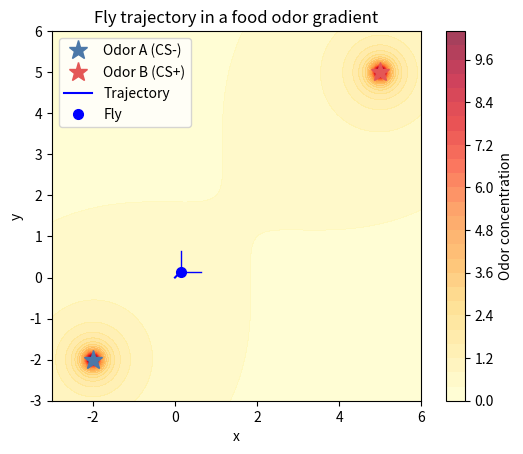

Here is the Python script that generated this plot:
"""Minimal 2D odor environment and fly-agent visualization.

Run this module directly to see a fly move forward while its trajectory and
food-odor concentration field are drawn.
"""

from __future__ import annotations

from dataclasses import dataclass, field
import math
from typing import Mapping

import matplotlib.pyplot as plt
from matplotlib.animation import FuncAnimation
import numpy as np


@dataclass
class OdorSource:
    """A chemical odor source and its projection-neuron signature."""

    name: str
    x: float
    y: float
    odor_strength: float = 1.0
    pn_channels: Mapping[str, float] = field(default_factory=dict)

    def concentration(
        self,
        x: float | np.ndarray,
        y: float | np.ndarray,
        minimum_distance: float,
    ) -> float | np.ndarray:
        """Return this source's inverse-distance concentration at ``(x, y)``."""
        distance = np.hypot(np.asarray(x) - self.x, np.asarray(y) - self.y)
        concentration = self.odor_strength / np.maximum(distance, minimum_distance)
        return float(concentration) if np.ndim(concentration) == 0 else concentration


@dataclass
class Environment2D:
    """A 2D environment with distinct odor sources and PN chemical signatures."""

    odor_a_x: float = -2.0
    odor_a_y: float = -2.0
    odor_b_x: float = 2.0
    odor_b_y: float = -2.0
    odor_strength: float = 1.0
    minimum_distance: float = 0.1
    odor_a_channels: Mapping[str, float] = field(
        default_factory=lambda: {"PN_L": 1.0, "PN_R": 0.15}
    )
    odor_b_channels: Mapping[str, float] = field(
        default_factory=lambda: {"PN_L": 0.15, "PN_R": 1.0}
    )

    def __post_init__(self) -> None:
        """Create the CS- and CS+ sources with differentiated PN profiles."""
        self.odor_sources = {
            "odor_a": OdorSource(
                "Odor A (CS-)",
                self.odor_a_x,
                self.odor_a_y,
                self.odor_strength,
                self.odor_a_channels,
            ),
            "odor_b": OdorSource(
                "Odor B (CS+)",
                self.odor_b_x,
                self.odor_b_y,
                self.odor_strength,
                self.odor_b_channels,
            ),
        }

    @property
    def food_x(self) -> float:
        """Retain the historical food coordinate as an alias for CS+."""
        return self.odor_b_x

    @property
    def food_y(self) -> float:
        """Retain the historical food coordinate as an alias for CS+."""
        return self.odor_b_y

    def odor_concentration(self, x: float | np.ndarray, y: float | np.ndarray) -> float | np.ndarray:
        """Return the combined concentration of all odor sources at ``(x, y)``."""
        concentrations = self.odor_concentrations(x, y)
        concentration = sum(concentrations.values())
        return float(concentration) if np.ndim(concentration) == 0 else concentration

    def odor_concentrations(
        self, x: float | np.ndarray, y: float | np.ndarray
    ) -> dict[str, float | np.ndarray]:
        """Return separate Olor A (CS-) and Olor B (CS+) concentrations."""
        return {
            odor_id: source.concentration(x, y, self.minimum_distance)
            for odor_id, source in self.odor_sources.items()
        }

    def pn_concentrations(self, x: float, y: float) -> dict[str, float]:
        """Map chemical odor signatures to their PN channels at one sensor point."""
        pn_concentrations: dict[str, float] = {}
        for odor_id, concentration in self.odor_concentrations(x, y).items():
            for channel, coefficient in self.odor_sources[odor_id].pn_channels.items():
                pn_concentrations[channel] = pn_concentrations.get(channel, 0.0) + (
                    float(concentration) * coefficient
                )
        return pn_concentrations

    def distance_to(self, odor_id: str, x: float, y: float) -> float:
        """Return Euclidean distance from ``(x, y)`` to a named odor source."""
        try:
            source = self.odor_sources[odor_id]
        except KeyError as error:
            raise KeyError(f"Unknown odor source '{odor_id}'.") from error
        return math.hypot(x - source.x, y - source.y)


@dataclass
class FlyAgent:
    """A fly represented by a position, orientation, and two antenna points."""

    x: float = 0.0
    y: float = 0.0
    theta: float = math.pi / 4
    antenna_distance: float = 0.5
    antenna_angle: float = math.pi / 4
    trajectory: list[tuple[float, float]] = field(default_factory=list)

    def __post_init__(self) -> None:
        if not self.trajectory:
            self.trajectory.append((self.x, self.y))

    @property
    def left_antenna(self) -> tuple[float, float]:
        """Return the left antenna position relative to the fly orientation."""
        return self._antenna_position(self.theta + self.antenna_angle)

    @property
    def right_antenna(self) -> tuple[float, float]:
        """Return the right antenna position relative to the fly orientation."""
        return self._antenna_position(self.theta - self.antenna_angle)

    def _antenna_position(self, angle: float) -> tuple[float, float]:
        return (
            self.x + self.antenna_distance * math.cos(angle),
            self.y + self.antenna_distance * math.sin(angle),
        )

    def move_forward(self, step_size: float = 0.1) -> None:
        """Advance the fly one step in its current direction."""
        self.x += step_size * math.cos(self.theta)
        self.y += step_size * math.sin(self.theta)
        self.trajectory.append((self.x, self.y))

    def step(self, v: float = 1.0, omega: float = 0.0) -> None:
        """Apply one discrete unicycle-model step with linear and angular velocity."""
        self.theta = (self.theta + omega) % math.tau
        self.x += v * math.cos(self.theta)
        self.y += v * math.sin(self.theta)
        self.trajectory.append((self.x, self.y))


def visualize(environment: Environment2D, fly: FlyAgent, steps: int = 100) -> FuncAnimation:
    """Animate a fly advancing through the odor field for ``steps`` frames."""
    figure, axis = plt.subplots()
    axis.set_aspect("equal")
    axis.set_xlabel("x")
    axis.set_ylabel("y")
    axis.set_title("Fly trajectory in a food odor gradient")

    source_x = [source.x for source in environment.odor_sources.values()]
    source_y = [source.y for source in environment.odor_sources.values()]
    x_min, x_max = min(-1.0, *source_x, fly.x) - 1.0, max(*source_x, fly.x) + 1.0
    y_min, y_max = min(-1.0, *source_y, fly.y) - 1.0, max(*source_y, fly.y) + 1.0
    grid_x, grid_y = np.meshgrid(
        np.linspace(x_min, x_max, 150),
        np.linspace(y_min, y_max, 150),
    )
    field = axis.contourf(
        grid_x,
        grid_y,
        environment.odor_concentration(grid_x, grid_y),
        levels=30,
        cmap="YlOrRd",
        alpha=0.75,
    )
    figure.colorbar(field, ax=axis, label="Odor concentration")
    for odor_id, source in environment.odor_sources.items():
        color = "#4C78A8" if odor_id == "odor_a" else "#E45756"
        axis.plot(source.x, source.y, "*", color=color, markersize=14, label=source.name)

    (trajectory_line,) = axis.plot([], [], "b-", linewidth=1.5, label="Trajectory")
    (fly_marker,) = axis.plot([], [], "bo", markersize=7, label="Fly")
    (antennae_line,) = axis.plot([], [], "b-", linewidth=1)
    axis.legend(loc="upper left")
    axis.set_xlim(x_min, x_max)
    axis.set_ylim(y_min, y_max)

    def update(_: int) -> tuple[object, ...]:
        fly.move_forward()
        path_x, path_y = zip(*fly.trajectory)
        left_x, left_y = fly.left_antenna
        right_x, right_y = fly.right_antenna

        trajectory_line.set_data(path_x, path_y)
        fly_marker.set_data([fly.x], [fly.y])
        antennae_line.set_data([left_x, fly.x, right_x], [left_y, fly.y, right_y])
        return trajectory_line, fly_marker, antennae_line

    return FuncAnimation(figure, update, frames=steps, interval=80, blit=True, repeat=False)


if __name__ == "__main__":
    environment = Environment2D(odor_b_x=5.0, odor_b_y=5.0)
    fly = FlyAgent()
    animation = visualize(environment, fly)
    plt.show()
